Labelled photos from "dataset", an image-classification folder in AicoSchreurs/street-type-classification-yolov8. The possible labels are: fietsstraat, rural road, snelweg.

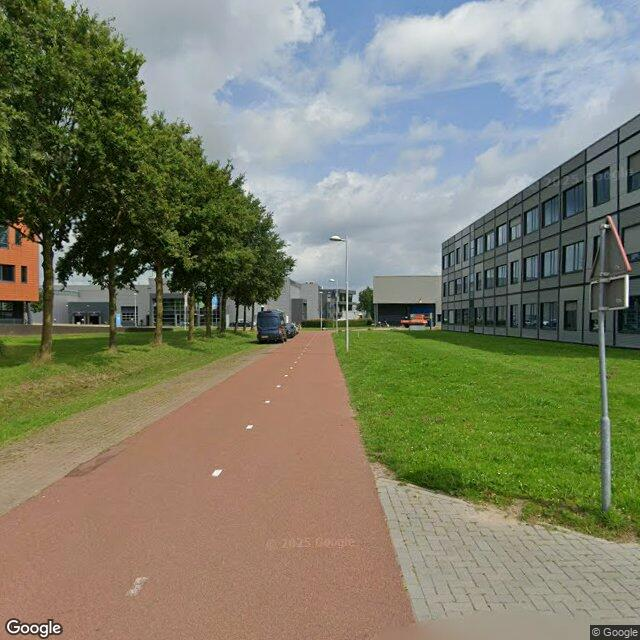
Label: fietsstraat

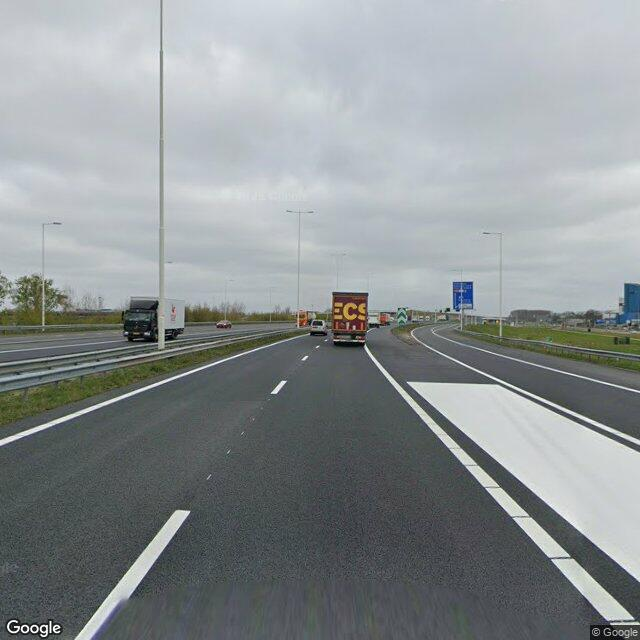
Label: snelweg

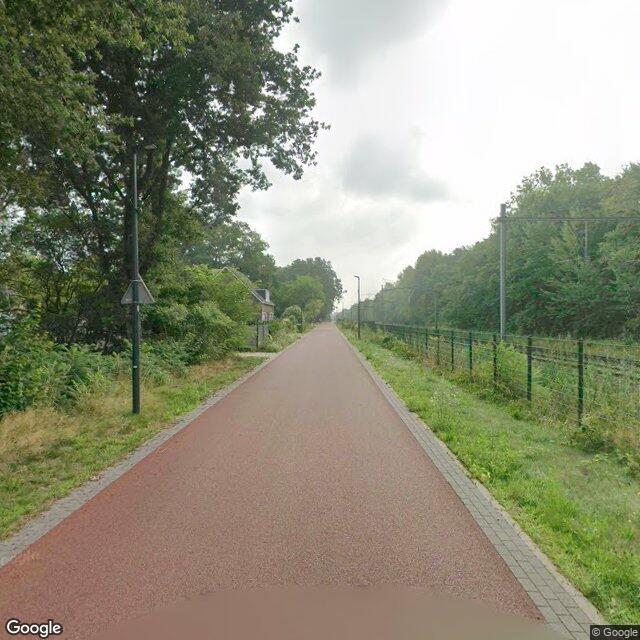
Label: fietsstraat

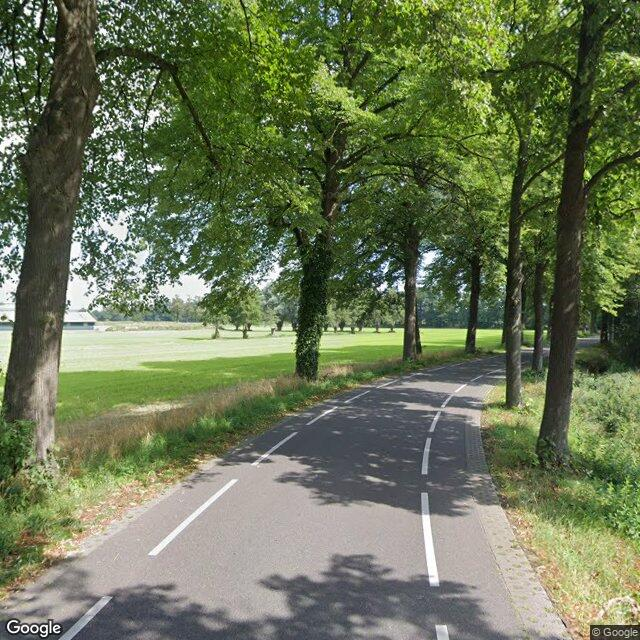
Label: rural road

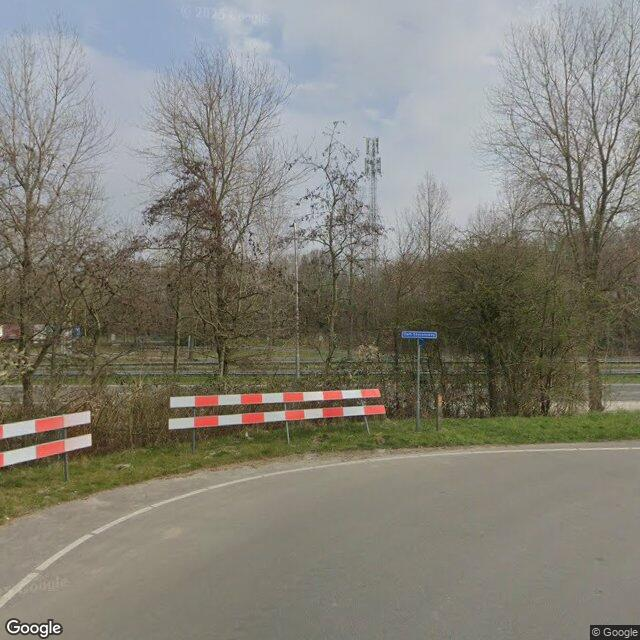
Label: rural road

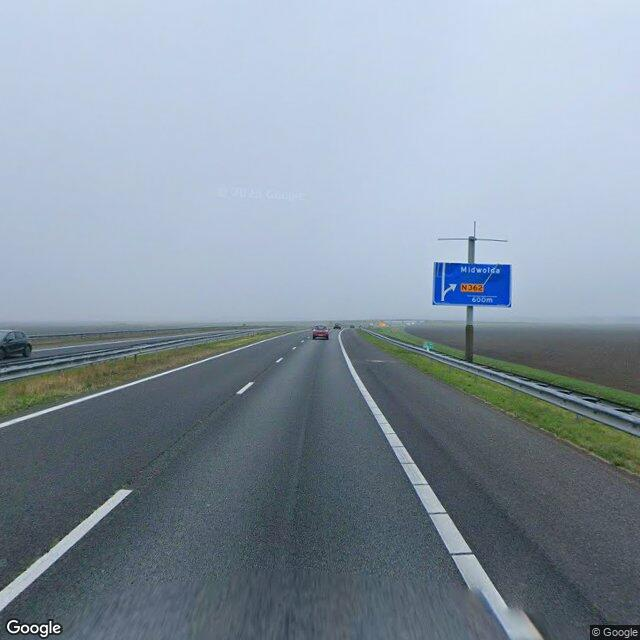
Label: snelweg
